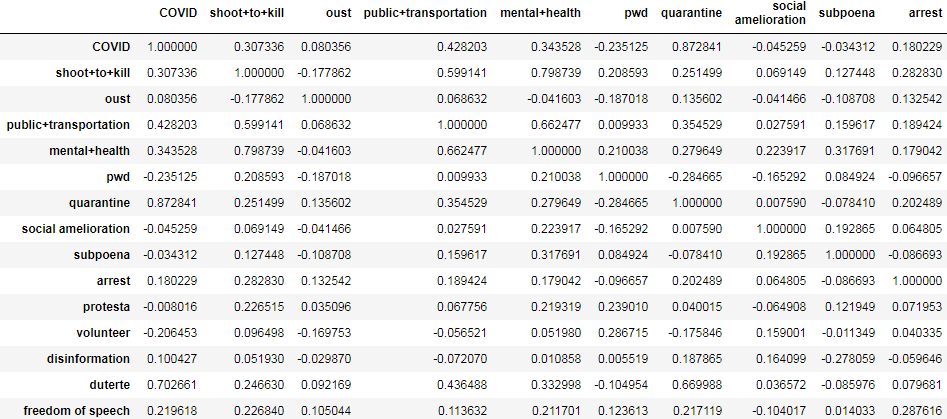

The file beside this chart, header and first rows:
, COVID, shoot+to+kill, oust, public+transportation, mental+health, pwd, quarantine, social amelioration, subpoena, arrest, protesta, volunteer, disinformation, duterte, freedom of speech, LGBT, gay, human rights, prisoners, senior+citizen, upa, rent, unemployment
COVID, 1.0, 0.3073, 0.08036, 0.4282, 0.3435, -0.2351, 0.8728, -0.04526, -0.03431, 0.1802, -0.008016, -0.2065, 0.1004, 0.7027, 0.2196, -0.276, -0.03526, -0.1529, 0.001405, -0.1998, -0.1891, -0.5719, -0.09392
shoot+to+kill, 0.3073, 1.0, -0.1779, 0.5991, 0.7987, 0.2086, 0.2515, 0.06915, 0.1274, 0.2828, 0.2265, 0.0965, 0.05193, 0.2466, 0.2268, 0.2874, -0.6381, 0.6119, -0.06896, 0.5704, -0.116, -0.1819, 0.4934
oust, 0.08036, -0.1779, 1.0, 0.06863, -0.0416, -0.187, 0.1356, -0.04147, -0.1087, 0.1325, 0.0351, -0.1698, -0.02987, 0.09217, 0.105, -0.2922, 0.09024, 0.03427, 0.03487, -0.08686, -0.07398, -0.1122, -0.04725
public+transportation, 0.4282, 0.5991, 0.06863, 1.0, 0.6625, 0.009933, 0.3545, 0.02759, 0.1596, 0.1894, 0.06776, -0.05652, -0.07207, 0.4365, 0.1136, 0.007377, -0.4246, 0.3971, -0.002022, 0.4317, -0.1992, -0.3425, 0.4606
mental+health, 0.3435, 0.7987, -0.0416, 0.6625, 1.0, 0.21, 0.2796, 0.2239, 0.3177, 0.179, 0.2193, 0.05198, 0.01086, 0.333, 0.2117, 0.1987, -0.6901, 0.6491, -0.06579, 0.5978, -0.1824, -0.2372, 0.4535
pwd, -0.2351, 0.2086, -0.187, 0.009933, 0.21, 1.0, -0.2847, -0.1653, 0.08492, -0.09666, 0.239, 0.2867, 0.005519, -0.105, 0.1236, 0.2761, -0.2927, 0.1703, 0.01149, 0.26, 0.02985, 0.3648, 0.2147
quarantine, 0.8728, 0.2515, 0.1356, 0.3545, 0.2796, -0.2847, 1.0, 0.00759, -0.07841, 0.2025, 0.04002, -0.1758, 0.1879, 0.67, 0.2171, -0.2708, 0.01605, -0.09511, 0.03981, -0.1999, -0.1898, -0.5153, -0.04949
social amelioration, -0.04526, 0.06915, -0.04147, 0.02759, 0.2239, -0.1653, 0.00759, 1.0, 0.1929, 0.06481, -0.06491, 0.159, 0.1641, 0.03657, -0.104, 0.03046, -0.1358, 0.0376, -0.05174, 0.1448, -0.08576, -0.1688, 0.1695
subpoena, -0.03431, 0.1274, -0.1087, 0.1596, 0.3177, 0.08492, -0.07841, 0.1929, 1.0, -0.08669, 0.1219, -0.01135, -0.2781, -0.08598, 0.01403, 0.003553, -0.2363, 0.2083, -0.01744, 0.1389, -0.0511, -0.1725, 0.2255
arrest, 0.1802, 0.2828, 0.1325, 0.1894, 0.179, -0.09666, 0.2025, 0.06481, -0.08669, 1.0, 0.07195, 0.04033, -0.05965, 0.07968, 0.2876, -0.08285, -0.1506, 0.1331, 0.01073, 0.07638, 0.06831, -0.2323, 0.2257
protesta, -0.008016, 0.2265, 0.0351, 0.06776, 0.2193, 0.239, 0.04002, -0.06491, 0.1219, 0.07195, 1.0, 0.01156, 0.03235, -0.0221, 0.04015, -0.1263, -0.3015, 0.157, -0.003899, 0.1332, -0.1091, -0.04209, 0.2012
volunteer, -0.2065, 0.0965, -0.1698, -0.05652, 0.05198, 0.2867, -0.1758, 0.159, -0.01135, 0.04033, 0.01156, 1.0, -0.0024, -0.1138, -0.2077, 0.2835, -0.1904, -0.1312, 0.1904, 0.1116, 0.1263, 0.1553, 0.07777
disinformation, 0.1004, 0.05193, -0.02987, -0.07207, 0.01086, 0.005519, 0.1879, 0.1641, -0.2781, -0.05965, 0.03235, -0.0024, 1.0, -0.03018, 0.2077, -0.03705, 0.05737, -0.005095, -0.02059, 0.01673, -0.1078, -0.06765, -0.03503
duterte, 0.7027, 0.2466, 0.09217, 0.4365, 0.333, -0.105, 0.67, 0.03657, -0.08598, 0.07968, -0.0221, -0.1138, -0.03018, 1.0, 0.07898, -0.08838, -0.1678, -0.00344, 0.01494, -0.07529, -0.1163, -0.3373, -0.008402
freedom of speech, 0.2196, 0.2268, 0.105, 0.1136, 0.2117, 0.1236, 0.2171, -0.104, 0.01403, 0.2876, 0.04015, -0.2077, 0.2077, 0.07898, 1.0, 0.1131, -0.1817, 0.09272, 0.07038, 0.1058, -0.1398, -0.1727, 0.06605
LGBT, -0.276, 0.2874, -0.2922, 0.007377, 0.1987, 0.2761, -0.2708, 0.03046, 0.003553, -0.08285, -0.1263, 0.2835, -0.03705, -0.08838, 0.1131, 1.0, -0.3908, 0.1423, -0.2735, 0.3084, 0.1206, 0.3559, 0.3398
gay, -0.03526, -0.6381, 0.09024, -0.4246, -0.6901, -0.2927, 0.01605, -0.1358, -0.2363, -0.1506, -0.3015, -0.1904, 0.05737, -0.1678, -0.1817, -0.3908, 1.0, -0.4764, 0.07133, -0.4902, 0.118, -0.04935, -0.5025
human rights, -0.1529, 0.6119, 0.03427, 0.3971, 0.6491, 0.1703, -0.09511, 0.0376, 0.2083, 0.1331, 0.157, -0.1312, -0.005095, -0.00344, 0.09272, 0.1423, -0.4764, 1.0, -0.07767, 0.5507, -0.06642, 0.00803, 0.4967
prisoners, 0.001405, -0.06896, 0.03487, -0.002022, -0.06579, 0.01149, 0.03981, -0.05174, -0.01744, 0.01073, -0.003899, 0.1904, -0.02059, 0.01494, 0.07038, -0.2735, 0.07133, -0.07767, 1.0, 0.0286, -0.1585, -0.09875, 0.05175
senior+citizen, -0.1998, 0.5704, -0.08686, 0.4317, 0.5978, 0.26, -0.1999, 0.1448, 0.1389, 0.07638, 0.1332, 0.1116, 0.01673, -0.07529, 0.1058, 0.3084, -0.4902, 0.5507, 0.0286, 1.0, 0.04251, 0.07656, 0.483
upa, -0.1891, -0.116, -0.07398, -0.1992, -0.1824, 0.02985, -0.1898, -0.08576, -0.0511, 0.06831, -0.1091, 0.1263, -0.1078, -0.1163, -0.1398, 0.1206, 0.118, -0.06642, -0.1585, 0.04251, 1.0, 0.2397, -0.168
rent, -0.5719, -0.1819, -0.1122, -0.3425, -0.2372, 0.3648, -0.5153, -0.1688, -0.1725, -0.2323, -0.04209, 0.1553, -0.06765, -0.3373, -0.1727, 0.3559, -0.04935, 0.00803, -0.09875, 0.07656, 0.2397, 1.0, -0.09558
unemployment, -0.09392, 0.4934, -0.04725, 0.4606, 0.4535, 0.2147, -0.04949, 0.1695, 0.2255, 0.2257, 0.2012, 0.07777, -0.03503, -0.008402, 0.06605, 0.3398, -0.5025, 0.4967, 0.05175, 0.483, -0.168, -0.09558, 1.0
salary, -0.3486, 0.1589, -0.1541, -0.02999, 0.1683, 0.4552, -0.3461, 0.03591, 0.1784, 0.09324, 0.07129, 0.2065, -0.2089, -0.1974, -0.02767, 0.3869, -0.3932, 0.157, -0.2134, 0.2619, 0.104, 0.3953, 0.2278
sweldo, -0.2166, -0.06549, 0.1116, -0.1014, -0.1298, -0.04277, -0.2205, -0.02588, -0.07911, 0.1869, -0.04383, -0.004611, -0.007827, -0.1845, 0.07894, 0.01626, -0.04737, -0.01346, -0.0696, -0.0203, 0.04065, 0.135, 0.09468
work, 0.2314, 0.6371, -0.189, 0.3945, 0.6823, 0.1885, 0.1739, 0.009974, 0.1598, 0.06081, 0.1638, 0.2722, 0.04831, 0.273, 0.02116, 0.3177, -0.6639, 0.4178, -0.00565, 0.4217, -0.06873, -0.145, 0.2902
censorship, -0.05037, 0.1644, -0.09338, -0.08924, 0.01771, 0.01715, -0.1403, -0.1105, 0.05371, -0.1321, -0.02739, 0.01931, 0.02232, -0.01099, -0.0193, 0.1694, -0.04202, 0.07187, -0.003625, 0.09881, 0.09771, -0.03646, 0.05182
trabaho, 0.03779, 0.5221, -0.1548, 0.3272, 0.455, 0.2085, -0.1128, -0.05537, 0.182, 0.1649, 0.3638, 0.06341, -0.02141, -0.09451, -0.02793, 0.006216, -0.317, 0.3968, 0.1587, 0.4043, -0.2628, -0.0998, 0.3859
ayuda, 0.1814, 0.1526, -0.1677, 0.1815, 0.1942, 0.02821, 0.2121, 0.1607, 0.3732, -0.02909, 0.2056, -0.09019, -0.1048, 0.03183, 0.09944, -0.1665, -0.2215, 0.1063, 0.07047, 0.02519, -0.128, -0.1321, 0.0606
relief+goods, 0.1047, 0.4229, -0.1719, 0.2423, 0.4546, 0.2122, 0.07998, 0.07435, 0.1379, 0.1471, 0.1001, 0.3333, -0.1037, 0.1745, 0.01646, 0.1041, -0.5576, 0.298, 0.2383, 0.2493, -0.1046, -0.01869, 0.3527
police, -0.05411, 0.5784, -0.07762, 0.4669, 0.5798, 0.3084, -0.07534, -0.03193, 0.1964, 0.07632, 0.1604, 0.117, -0.08156, 0.0847, 0.03743, 0.242, -0.568, 0.4976, -0.01631, 0.607, -0.1382, 0.08875, 0.4796
abogado, 0.001355, 0.1938, -0.005537, 0.1664, 0.1654, -0.04728, 0.00689, 0.01205, 0.1845, 0.01605, 0.09059, -0.02621, -0.1164, -0.09977, 0.2179, -0.009693, -0.05071, 0.1296, 0.05685, 0.2135, 0.05325, -0.2049, 0.06692
pulis, -0.1718, 0.01876, -0.01647, 0.08583, 0.0604, 0.1107, -0.1866, -0.05946, -0.08166, 0.03789, 0.2142, -0.09432, 0.0825, -0.08478, 0.3449, 0.08187, -0.09882, 0.09317, -0.05046, 0.2725, -0.1746, 0.134, 0.06107
PNP, -0.05919, 0.2936, 0.06581, 0.3493, 0.3881, 0.2235, -0.05962, 0.2394, 0.1372, -0.05652, 0.03686, 0.2497, 0.06987, -0.01633, -0.1312, 0.07433, -0.4208, 0.2459, 0.01034, 0.3714, 0.004351, 0.04835, 0.3294
AFP, 0.07494, 0.1458, -0.149, 0.274, 0.1911, 0.1267, 0.03297, 0.04366, 0.0881, -0.01657, -0.06604, 0.2465, -0.0915, 0.2401, -0.1028, 0.162, -0.2478, 0.09391, -0.2622, 0.04723, 0.1349, 0.02152, 0.07966
military, -0.004342, 0.0734, -0.009931, -0.07451, 0.0277, 0.1938, 0.04053, -0.05269, -0.1386, -0.0552, -0.01429, 0.001429, -0.00696, 0.03196, 0.1814, 0.4034, -0.04572, -0.0663, -0.2183, -0.003809, 0.1341, 0.2315, -0.02356
militar, -0.1318, 0.2619, -0.1243, 0.3335, 0.3597, 0.1266, -0.05957, 0.0805, 0.1787, 0.05424, -0.02921, 0.05028, 0.1964, -0.06389, 0.1304, 0.1095, -0.3979, 0.4092, -0.01383, 0.4196, -0.08933, 0.1776, 0.2894
fake+news, 0.4988, 0.1291, -0.01589, 0.0982, 0.3025, -0.06416, 0.4508, 0.02335, 0.00344, 0.05982, -0.1591, 0.1248, 0.08064, 0.4995, 0.06619, 0.1035, -0.2053, -0.03953, -0.01955, -0.09248, -0.037, -0.1846, -0.1148
reklamo, 0.03936, 0.01308, 0.2854, 0.1686, -0.04454, -0.005197, 0.00229, -0.1258, -0.06103, -0.06652, -0.02717, 0.03084, -0.07987, 0.1537, -0.1422, 0.0005549, 0.06021, -0.02223, -0.1649, -0.08423, -0.08437, -0.02608, -0.0918
checkpoint, 0.4738, 0.05594, 0.2912, 0.1186, 0.08834, -0.229, 0.5937, -0.05119, -0.04094, 0.1673, -0.006534, -0.1632, 0.3744, 0.1687, 0.4354, -0.2129, 0.1644, -0.03961, 0.1091, -0.2014, -0.2003, -0.3102, -0.1455
social+distancing, 0.07922, 0.817, -0.1013, 0.5812, 0.8125, 0.2186, 0.08293, 0.04243, 0.2318, 0.1776, 0.2312, -0.001257, 0.03877, 0.1172, 0.158, 0.1989, -0.6019, 0.8096, -0.003377, 0.7241, -0.1127, -0.1435, 0.5607
lockdown, 0.8544, 0.2079, 0.12, 0.4016, 0.2795, -0.1998, 0.8462, -0.01067, -0.105, 0.1239, -0.03805, -0.1672, 0.02683, 0.9423, 0.125, -0.2148, -0.07081, -0.09577, 0.02656, -0.1941, -0.1397, -0.4208, -0.07692
rapid testing, -0.04134, 0.03881, 0.05461, 0.03019, 0.03867, 0.1888, -0.006804, -0.01948, -0.1759, -0.06399, 0.04494, 0.1169, -0.0899, -0.04689, 0.03916, -0.08335, -0.006816, 0.03414, 0.1557, 0.2213, 0.05121, 0.06198, 0.03697
mass+testing, -0.06389, -0.2898, 0.03493, -0.4275, -0.3954, -0.1255, -0.06625, -0.03949, -0.1886, -0.07473, -0.01636, -0.2193, 0.2053, -0.08858, -0.155, -0.1457, 0.5555, -0.1357, 0.1327, -0.1978, 0.07823, 0.03242, -0.1919
testing, 0.4201, 0.7386, -0.06424, 0.6114, 0.8032, 0.2307, 0.3335, 0.1712, 0.2266, 0.05893, 0.3165, 0.0119, 0.0148, 0.354, 0.1701, 0.0455, -0.6414, 0.4641, -0.08558, 0.4602, -0.2156, -0.2926, 0.3435
pandemic, 0.8201, 0.2036, 0.1143, 0.429, 0.3144, -0.1409, 0.7454, -0.007129, -0.07587, 0.09939, -0.04818, -0.1884, -0.013, 0.9142, 0.1483, -0.183, -0.1156, -0.06407, 0.04069, -0.1842, -0.1605, -0.4346, -0.02516
corona virus, 0.52, 0.1198, 0.3415, 0.3853, 0.4731, -0.3138, 0.552, 0.4581, 0.2496, 0.09999, -0.02702, -0.2546, 0.1035, 0.407, 0.108, -0.3291, -0.1171, 0.1564, 0.05449, 0.06276, -0.173, -0.471, 0.1134
coronavirus, 0.5641, 0.1186, 0.2791, 0.3791, 0.4634, -0.3075, 0.5745, 0.4365, 0.2275, 0.1126, -0.06242, -0.2541, 0.1382, 0.4376, 0.1358, -0.3098, -0.1266, 0.1093, 0.05386, 0.05573, -0.1672, -0.4391, 0.08488
karapatan, -0.2153, 0.6532, -0.1499, 0.3859, 0.6303, 0.2604, -0.155, 0.07576, 0.1959, 0.01634, 0.2563, 0.04773, -0.05977, -0.05902, 0.1225, 0.3184, -0.467, 0.7962, -0.04943, 0.6412, -0.04957, 0.02582, 0.4503
karapatang+pantao, -0.1583, 0.6175, -0.07946, 0.4115, 0.5818, 0.1556, -0.1085, 0.09683, 0.2309, 0.1486, 0.2383, -0.1005, -0.04428, -0.02872, 0.1097, 0.1179, -0.3903, 0.8369, -0.003218, 0.5712, -0.1016, -0.1427, 0.4884
human+rights, -0.02624, 0.706, -0.05405, 0.5546, 0.8132, 0.2058, -0.03024, 0.1405, 0.273, 0.1068, 0.2235, -0.08247, 0.006791, 0.04264, 0.1296, 0.1833, -0.6272, 0.83, -0.04258, 0.7182, -0.1707, -0.1195, 0.5278
